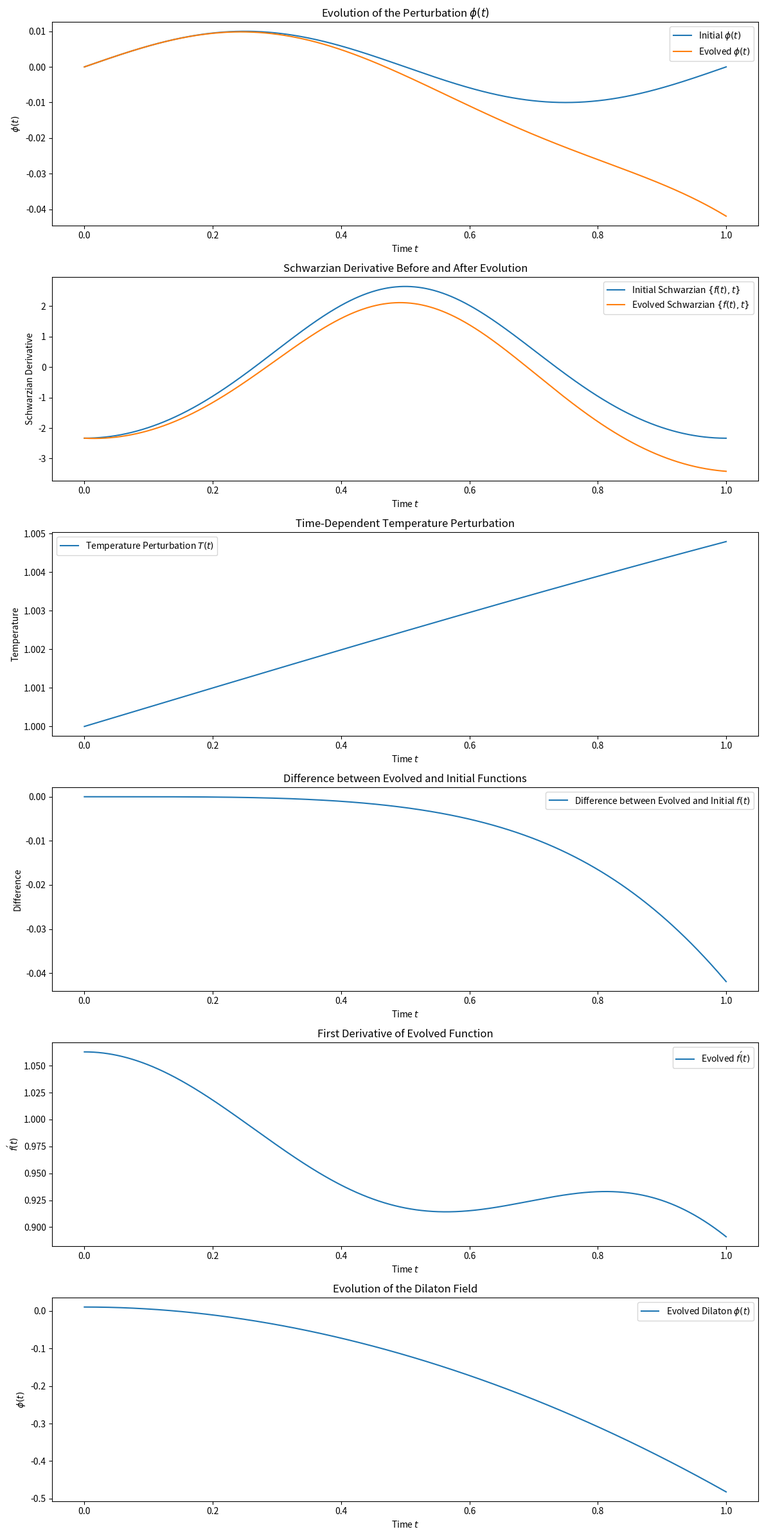

This chart was generated by the following Python code:
import numpy as np
import matplotlib.pyplot as plt
from scipy.integrate import solve_ivp
from scipy.interpolate import interp1d
import sympy as sp

# Constants
C = 1.0
delta = 0.01
t_start = 0.0
t_end = 1.0
N = 1000000
epsilon = 1e-9
delta_T = 0.01
omega_T = 0.5

def main():
    # Time array
    t_np = np.linspace(t_start, t_end, N)

    # Compute initial perturbations and derivatives with symbolic differentiation
    phi_initial, phi_prime, phi_double_prime, phi_triple_prime, dilaton_initial, dilaton_prime_initial = compute_initial_perturbations(t_np, delta)

    # Compute initial Schwarzian derivative
    f_initial, f_prime_initial, f_double_prime_initial, S_initial = compute_initial_schwarzian(t_np, phi_initial, phi_prime, phi_double_prime, phi_triple_prime)

    # Interpolate S_initial to create a continuous function S0(t)
    S0_interp = interp1d(t_np, S_initial, kind='cubic', fill_value='extrapolate')

    # Set initial conditions for the ODE solver
    initial_conditions = [f_initial[0], f_prime_initial[0], f_double_prime_initial[0], dilaton_initial[0], dilaton_prime_initial[0]]

    # Solve the equations of motion
    sol = solve_equations_of_motion(t_np, initial_conditions, S0_interp)

    # Process the solution and plot the results
    # Add the missing `epsilon` argument
    process_and_plot_solution(t_np, sol, phi_initial, S_initial, f_initial, epsilon, S0_interp)

def temperature_perturbation(t: np.ndarray, delta_T: float, omega_T: float) -> np.ndarray:
    """Defines a time-dependent temperature perturbation."""
    return 1.0 + delta_T * np.sin(omega_T * t)

def compute_initial_perturbations(t_np: np.ndarray, delta: float):
    """Computes the initial perturbation functions and their derivatives using SymPy for flexibility."""
    # Symbolic definitions
    t_sym = sp.symbols('t')
    delta_sym = sp.Float(delta)
    omega = 2 * sp.pi / (t_np[-1] - t_np[0])
    
    # Define perturbation and dilaton symbolically
    phi_sym = delta_sym * sp.sin(omega * t_sym)
    dilaton_sym = delta_sym * sp.cos(omega * t_sym)
    
    # Compute symbolic derivatives
    phi_prime_sym = sp.diff(phi_sym, t_sym)
    phi_double_prime_sym = sp.diff(phi_prime_sym, t_sym)
    phi_triple_prime_sym = sp.diff(phi_double_prime_sym, t_sym)
    dilaton_prime_sym = sp.diff(dilaton_sym, t_sym)

    # Create numerical functions
    phi_func = sp.lambdify(t_sym, phi_sym, modules='numpy')
    phi_prime_func = sp.lambdify(t_sym, phi_prime_sym, modules='numpy')
    phi_double_prime_func = sp.lambdify(t_sym, phi_double_prime_sym, modules='numpy')
    phi_triple_prime_func = sp.lambdify(t_sym, phi_triple_prime_sym, modules='numpy')
    dilaton_func = sp.lambdify(t_sym, dilaton_sym, modules='numpy')
    dilaton_prime_func = sp.lambdify(t_sym, dilaton_prime_sym, modules='numpy')

    # Evaluate the functions for the time array
    phi_initial = phi_func(t_np)
    phi_prime = phi_prime_func(t_np)
    phi_double_prime = phi_double_prime_func(t_np)
    phi_triple_prime = phi_triple_prime_func(t_np)
    dilaton_initial = dilaton_func(t_np)
    dilaton_prime_initial = dilaton_prime_func(t_np)

    return phi_initial, phi_prime, phi_double_prime, phi_triple_prime, dilaton_initial, dilaton_prime_initial

def compute_initial_schwarzian(t_np: np.ndarray, phi_initial: np.ndarray, phi_prime: np.ndarray, phi_double_prime: np.ndarray, phi_triple_prime: np.ndarray):
    """Computes the initial Schwarzian derivative and related functions."""
    f_initial = t_np + phi_initial
    f_prime_initial = 1 + phi_prime
    f_double_prime_initial = phi_double_prime
    f_triple_prime_initial = phi_triple_prime

    # Avoid division by zero robustly
    f_prime_safe = np.clip(f_prime_initial, epsilon, None)
    ratio = f_double_prime_initial / f_prime_safe
    S_initial = (f_triple_prime_initial / f_prime_safe) - 1.5 * ratio**2

    return f_initial, f_prime_initial, f_double_prime_initial, S_initial

def solve_equations_of_motion(t_np: np.ndarray, initial_conditions, S0_interp):
    """Solves the equations of motion for the system with thermal perturbations."""
    def equations_of_motion(t, y):
        f, f_prime, f_double_prime, phi, phi_prime = y
        temperature = temperature_perturbation(t, delta_T, omega_T)
        S0_t = S0_interp(t)
        S_time_dependent = S0_t * temperature

        f_prime_safe = np.clip(f_prime, epsilon, None)
        ratio = f_double_prime / f_prime_safe
        f_triple_prime = f_prime_safe * (S_time_dependent + 1.5 * ratio**2) + C * phi_prime
        phi_double_prime = -C * f_prime

        return [f_prime, f_double_prime, f_triple_prime, phi_prime, phi_double_prime]

    sol = solve_ivp(equations_of_motion, [t_np[0], t_np[-1]], initial_conditions, method='Radau', t_eval=t_np, atol=1e-8, rtol=1e-8)

    if not sol.success:
        raise RuntimeError(f"Solver failed: {sol.message}")

    return sol
def process_and_plot_solution(t_np, sol, phi_initial, S_initial, f_initial, epsilon, S0_interp):
    """
    Processes the solution and plots the results.
    """
    # Extract the solution
    f_evolved = sol.y[0]
    f_prime_evolved = sol.y[1]
    f_double_prime_evolved = sol.y[2]
    phi_evolved = sol.y[3]
    phi_prime_evolved = sol.y[4]

    # Compute the evolved Schwarzian derivative
    f_prime_evolved_safe = np.where(np.abs(f_prime_evolved) > epsilon, f_prime_evolved, np.sign(f_prime_evolved) * epsilon)
    delta_eps = epsilon * np.sign(f_prime_evolved_safe)
    denominator = f_prime_evolved_safe + delta_eps
    ratio = f_double_prime_evolved / denominator

    # Time-dependent temperature
    temperature = temperature_perturbation(t_np, delta_T, omega_T)
    
    # Interpolate S0 over time
    S0_t = S0_interp(t_np)
    S_time_dependent = S0_t * temperature
    
    f_triple_prime_evolved = (
        f_prime_evolved_safe * (S_time_dependent + 1.5 * ratio ** 2) 
        + C * phi_prime_evolved
    )
    S_evolved = (f_triple_prime_evolved / f_prime_evolved_safe) - 1.5 * ratio ** 2
    phi_evolved_from_f = f_evolved - t_np
    
    # Plotting
    plt.figure(figsize=(12, 24))

    plt.subplot(6, 1, 1)
    plt.plot(t_np, phi_initial, label=r'Initial $\phi(t)$')
    plt.plot(t_np, phi_evolved_from_f, label=r'Evolved $\phi(t)$')
    plt.xlabel('Time $t$')
    plt.ylabel(r'$\phi(t)$')
    plt.title(r'Evolution of the Perturbation $\phi(t)$')
    plt.legend()

    plt.subplot(6, 1, 2)
    plt.plot(t_np, S_initial, label=r'Initial Schwarzian $\{f(t), t\}$')
    plt.plot(t_np, S_evolved, label=r'Evolved Schwarzian $\{f(t), t\}$')
    plt.xlabel('Time $t$')
    plt.ylabel('Schwarzian Derivative')
    plt.title('Schwarzian Derivative Before and After Evolution')
    plt.legend()

    plt.subplot(6, 1, 3)
    plt.plot(t_np, temperature, label=r'Temperature Perturbation $T(t)$')
    plt.xlabel('Time $t$')
    plt.ylabel('Temperature')
    plt.title('Time-Dependent Temperature Perturbation')
    plt.legend()

    plt.subplot(6, 1, 4)
    plt.plot(t_np, f_evolved - f_initial, label='Difference between Evolved and Initial $f(t)$')
    plt.xlabel('Time $t$')
    plt.ylabel('Difference')
    plt.title('Difference between Evolved and Initial Functions')
    plt.legend()

    plt.subplot(6, 1, 5)
    plt.plot(t_np, f_prime_evolved, label=r'Evolved $f\'(t)$')
    plt.xlabel('Time $t$')
    plt.ylabel(r'$f\'(t)$')
    plt.title('First Derivative of Evolved Function')
    plt.legend()

    plt.subplot(6, 1, 6)
    plt.plot(t_np, phi_evolved, label=r'Evolved Dilaton $\phi(t)$')
    plt.xlabel('Time $t$')
    plt.ylabel(r'$\phi(t)$')
    plt.title('Evolution of the Dilaton Field')
    plt.legend()

    plt.tight_layout()
    plt.show()

if __name__ == '__main__':
    main()
